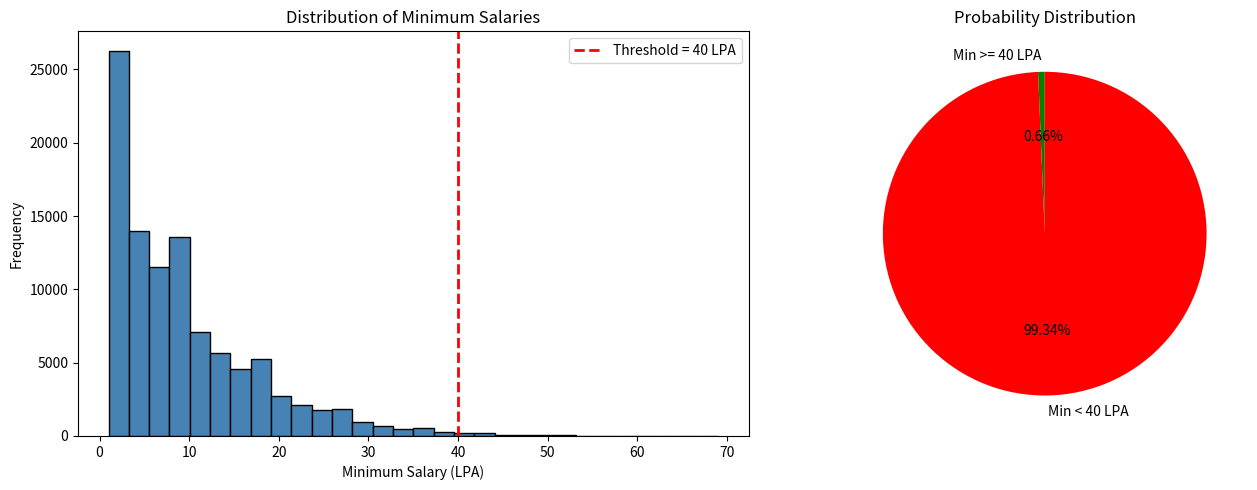

Python code for this plot:
import random
import matplotlib.pyplot as plt

# Constants
MIN_SALARY = 1      # 1 LPA
MAX_SALARY = 100    # 1 CR = 100 LPA
NUM_COMPANIES = 10
THRESHOLD = 40      # We want minimum to be >= 40 LPA
SIMULATIONS = 100000

# Counter for favorable outcomes
count = 0
min_salaries = []  # Store all minimum salaries for visualization

# Run simulation 1,00,000 times
for i in range(SIMULATIONS):
    # Generate 10 random salaries between 1 LPA and 1 CR
    salaries = []
    for j in range(NUM_COMPANIES):
        salary = random.randint(MIN_SALARY, MAX_SALARY)
        salaries.append(salary)
    
    # Check if minimum salary is >= 40 LPA
    minimum = min(salaries)
    min_salaries.append(minimum)
    
    if minimum >= THRESHOLD:
        count += 1

# Calculate probability
probability = (count / SIMULATIONS) * 100

# Print results
print(f"Total Simulations: {SIMULATIONS}")
print(f"Favorable Outcomes (min >= 40 LPA): {count}")
print(f"Probability: {probability:.4f}%")

# Visualization
fig, (ax1, ax2) = plt.subplots(1, 2, figsize=(14, 5))

# 1. Histogram of minimum salaries
ax1.hist(min_salaries, bins=30, color='steelblue', edgecolor='black')
ax1.axvline(x=THRESHOLD, color='red', linestyle='--', linewidth=2, label=f'Threshold = {THRESHOLD} LPA')
ax1.set_xlabel('Minimum Salary (LPA)')
ax1.set_ylabel('Frequency')
ax1.set_title('Distribution of Minimum Salaries')
ax1.legend()

# 2. Pie chart for favorable vs unfavorable
labels = ['Min >= 40 LPA', 'Min < 40 LPA']
sizes = [count, SIMULATIONS - count]
colors = ['green', 'red']
ax2.pie(sizes, labels=labels, colors=colors, autopct='%1.2f%%', startangle=90)
ax2.set_title('Probability Distribution')

plt.tight_layout()
plt.savefig('salary_visualization.png', dpi=150)
plt.show()

print("\nVisualization saved as 'salary_visualization.png'")
